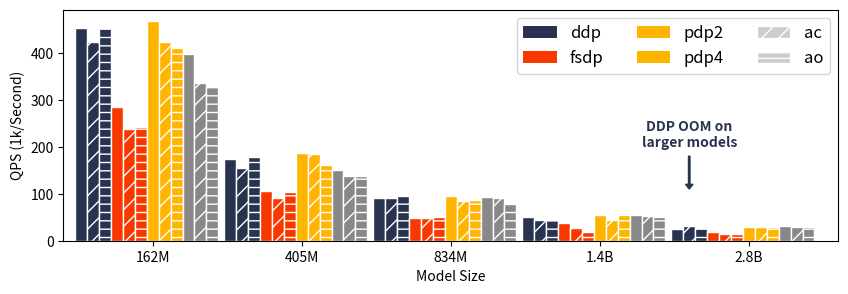

The script that saved this image: (Note: this script raises an exception after producing the figure.)
import matplotlib.pyplot as plt
from matplotlib.patches import Patch
import numpy as np



COLORS = [
  "#283350",
  "#f93800",
  "#ffb500",
  "#888888",
]

HATCHES = [
  "",
  "//",
  "--",
]

FONT = {'fontname':'Times New Roman', 'size':12}
FIG_TYPE = "png"


# world size = 32, per-GPU batch size = 16

ddp = [
  [125,  350,  760,   1300,  2700],  # GPTSmall, Medium, Large, Xl, XXL
  [0.29, 0.75, 1.43,  2.55,  5.13],  # per-iteration delay
  [3625, 8014, 11548, 16748, 29088], # Peak mem
]

ddp_checkpoint = [
  [125,  350,  760,  1300, 2700],
  [0.31, 0.85, 1.43, 2.93, 4.22],
  [2069, 3186, 5660, 9278, 17425],
]

ddp_offload = [
  [125,  350,  760,  1300, 2700],
  [0.29, 0.74, 1.39, 2.97, 4.95],
  [1994, 3047, 5649, 9278, 17427],
]

fsdp = [
  [125,  350,  760,  1300,  2700,  6700],  # GPTSmall, Large, Xl, XXL, XXXL
  [0.46, 1.24, 2.77, 3.55,  7.35,  22.89],
  [3056, 6543, 8423, 11416, 18555, 26230],
]

fsdp_checkpoint = [
  [125,  350,  760,  1300,  2700,  6700,  13000, 39000,  76000,  175000],
  [0.55, 1.45, 2.75, 5.01,  8.66,  25.85, 52.43, 143.14, 319.67, 687.32],
  [1091, 1306, 1575, 1891,  2434,  3678,  6136,  10649,  20770,  16025],
]

fsdp_offload = [
  [125,  350,  760,  1300,  2700,  6700,  13000, 39000,  76000,  175000],
  [0.54, 1.26, 2.62, 7.20,  8.63,  20.79, 60.18, 141.54, 322.60, 674.77],
  [1016, 1104, 1273, 1485,  1763,  2604,  4152,  7692,   15429,  6462],
]

# for pdp (<=6700), it's world size = 16 and batch size = 32
# for pdp (>6700), 2-device pipeline OOM, used 4-device

pdp_ck2 = [  
  [125,  350,  760,  1300,  2700,  6700],
  [0.28, 0.70, 1.38, 2.37,  4.48,  10.46],
  [3675, 6120, 8353, 11590, 19134, 34969],
]

pdp_ck2_checkpoint = [
  [125,  350,  760,  1300, 2700,  6700,  13000],
  [0.31, 0.71, 1.56, 2.92, 4.48,  10.36, 21.18],
  [3095, 3912, 5341, 7240, 11490, 24102, 29887],
]

pdp_ck2_offload = [
  [125,  350,  760,  1300, 2700,  6700,  13000],
  [0.32, 0.81, 1.52, 2.44, 4.47,  11.21, 21.65],
  [3059, 3811, 5191, 7037, 11153, 23565, 29121],
]

pdp_ck4 = [
  [125,  350,  760,  1300, 2700,  6700,  13000],  
  [0.33, 0.87, 1.41, 2.35, 4.19,  11.78, 19.76],
  [2707, 4140, 5959, 8478, 14310, 28416, 38583],
]

pdp_ck4_checkpoint = [
  [125,  350,  760,  1300, 2700,  6700,  13000, 39000], 
  [0.39, 0.95, 1.44, 2.46, 4.40,  10.70, 22.60, 36.98],
  [2257, 3036, 4434, 6304, 10484, 22982, 27474, 35091],
]

pdp_ck4_offload = [
  [125,  350,  760,  1300, 2700,  6700,  13000, 39000], 
  [0.40, 0.95, 1.67, 2.56, 4.65,  12.07, 21.17, 40.94],
  [2236, 2984, 4360, 6202, 10314, 22714, 27049, 34713],
]


width = 0.08
blk_size = 256
show=False
def plot_qps_bar_small():

  def get_qps(ws, bs, delay):
    return ws * bs * blk_size / np.array(delay) / 1000

  def plot_one_bar(ax, qps, index):
    qps = qps[:5]
    x = np.arange(len(qps)) + (index - 6) * width
    ax.bar(x, qps, width, color=COLORS[index//3], hatch=HATCHES[index%3], edgecolor="w")


  fig = plt.figure(figsize=(10, 3))

  ax = plt.gca()

  delays = [
    ddp[1],
    ddp_checkpoint[1],
    ddp_offload[1],
    fsdp[1],
    fsdp_checkpoint[1],
    fsdp_offload[1],
    pdp_ck2[1],
    pdp_ck2_checkpoint[1],
    pdp_ck2_offload[1],
    pdp_ck4[1],
    pdp_ck4_checkpoint[1],
    pdp_ck4_offload[1],
  ]

  for i, delays in enumerate(delays):
    plot_one_bar(ax, get_qps(32, 16, delays), i)

  plt.xlim([-0.6, 4.6])
  #plt.yscale("log")

  handles = [
    Patch(facecolor=COLORS[0], label='ddp'),
    Patch(facecolor=COLORS[1], label='fsdp'),
    Patch(facecolor=COLORS[2], label='pdp2'),
    Patch(facecolor=COLORS[2], label='pdp4'),
    Patch(facecolor='#cccccc', edgecolor='w', hatch="//", label='ac'),
    Patch(facecolor='#cccccc', edgecolor='w', hatch="---", label='ao'),
  ]

  plt.legend(
    handles=handles,
    labels=[
      "ddp",
      "fsdp",
      "pdp2",
      "pdp4",
      "ac",
      "ao",
    ],
    loc="upper right",
    #fancybox=True,
    ncol=3,
    prop={'size': 12},
  )

  plt.xlabel(f"Model Size")
  plt.ylabel(f"QPS (1k/Second)")

  ax.set_xticks(np.array(range(5)))
  ax.set_xticklabels(['162M','405M','834M','1.4B', '2.8B'])

  x = 4 - 0.4
  plt.text(x, 200, f'DDP OOM on\nlarger models', ha='center', color=COLORS[0], weight="bold")
  plt.arrow(x, 180, 0, -60, color=COLORS[0], width=0.01, head_length=10, head_width=0.05)

  if show:
    plt.show()
  else:
    plt.savefig(f'image/model_size_qps_small.{FIG_TYPE}', bbox_inches='tight')


def plot_mem_bar_small():

  def gb(mem):
    return np.array(mem) / 1000

  def plot_one_bar(ax, mems, index):
    mems = mems[:5]
    x = np.arange(len(mems)) + (index - 6) * width
    ax.bar(x, mems, width, color=COLORS[index//3], hatch=HATCHES[index%3], edgecolor="w")


  fig = plt.figure(figsize=(10, 3))

  ax = plt.gca()

  mems = [
    ddp[2],
    ddp_checkpoint[2],
    ddp_offload[2],
    fsdp[2],
    fsdp_checkpoint[2],
    fsdp_offload[2],
    pdp_ck2[2],
    pdp_ck2_checkpoint[2],
    pdp_ck2_offload[2],
    pdp_ck4[2],
    pdp_ck4_checkpoint[2],
    pdp_ck4_offload[2],
  ]

  for i, mems in enumerate(mems):
    plot_one_bar(ax, gb(mems), i)

  plt.xlim([-0.6, 4.6])
  #plt.yscale("log")

  handles = [
    Patch(facecolor=COLORS[0], label='ddp'),
    Patch(facecolor=COLORS[1], label='fsdp'),
    Patch(facecolor=COLORS[2], label='pdp2'),
    Patch(facecolor=COLORS[2], label='pdp4'),
    Patch(facecolor='#cccccc', edgecolor='w', hatch="//", label='ck'),
    Patch(facecolor='#cccccc', edgecolor='w', hatch="---", label='ao'),
  ]

  plt.legend(
    handles=handles,
    labels=[
      "ddp",
      "fsdp",
      "pdp2",
      "pdp4",
      "ac",
      "ao",
    ],
    loc="upper left",
    #fancybox=True,
    ncol=3,
    prop={'size': 12},
  )

  plt.xlabel(f"Model Size")
  plt.ylabel(f"Peak GPU Memory (GB)")

  ax.set_xticks(np.array(range(5)))
  ax.set_xticklabels(['162M','405M','834M','1.4B', '2.8B'])


  if show:
    plt.show()
  else:
    plt.savefig(f'image/model_size_mem_small.{FIG_TYPE}', bbox_inches='tight')



plot_qps_bar_small()
plot_mem_bar_small()



def plot_qps_bar_Large():

  def get_qps(ws, bs, delay):
    return ws * bs * blk_size / np.array(delay) / 1000

  def plot_one_bar(ax, qps, index):
    qps = qps[5:]
    x = np.arange(len(qps)) + (index - 4.5) * width
    ax.bar(x, qps, width, color=COLORS[1 + index//3], hatch=HATCHES[index%3], edgecolor="w")


  fig = plt.figure(figsize=(10, 3))

  ax = plt.gca()

  delays = [
    fsdp[1],
    fsdp_checkpoint[1],
    fsdp_offload[1],
    pdp_ck2[1],
    pdp_ck2_checkpoint[1],
    pdp_ck2_offload[1],
    pdp_ck4[1],
    pdp_ck4_checkpoint[1],
    pdp_ck4_offload[1],
  ]

  for i, delays in enumerate(delays):
    plot_one_bar(ax, get_qps(32, 16, delays), i)

  plt.xlim([-0.6, 4.6])
  #plt.yscale("log")

  handles = [
    Patch(facecolor=COLORS[1], label='fsdp'),
    Patch(facecolor=COLORS[2], label='pdp2'),
    Patch(facecolor=COLORS[2], label='pdp4'),
    Patch(facecolor='#cccccc', edgecolor='w', hatch="//", label='ck'),
    Patch(facecolor='#cccccc', edgecolor='w', hatch="---", label='ao'),
  ]

  plt.legend(
    handles=handles,
    labels=[
      "fsdp",
      "pdp2",
      "pdp4",
      "ac",
      "ao",
    ],
    loc="upper right",
    #fancybox=True,
    ncol=2,
    prop={'size': 12},
  )

  plt.xlabel(f"Model Size")
  plt.ylabel(f"QPS (1k/Second)")

  ax.set_xticks(np.array(range(5)))
  ax.set_xticklabels(['6.8B','16B','34B','81B', '175B'])


  plt.text(1, 10, f'2-device PDP OOM\nUse 4-device PDP', ha='center', color=COLORS[2], weight='bold')
  plt.arrow(1, 9.5, 0, -2, color=COLORS[2], width=0.01, head_length=0.3, head_width=0.05)

  plt.text(2.3, 7, f'4-device PDP OOM\nUse 8-device PDP', ha='center', color=COLORS[3], weight='bold')
  plt.arrow(2.3, 6.5, 0, -2, color=COLORS[3], width=0.01, head_length=0.3, head_width=0.05)

  if show:
    plt.show()
  else:
    plt.savefig(f'image/model_size_qps_large.{FIG_TYPE}', bbox_inches='tight')



def plot_mem_bar_large():

  def gb(mem):
    return np.array(mem) / 1000

  def plot_one_bar(ax, mems, index):
    mems = mems[5:]
    x = np.arange(len(mems)) + (index - 4.5) * width
    ax.bar(x, mems, width, color=COLORS[1 + index//3], hatch=HATCHES[index%3], edgecolor="w")


  fig = plt.figure(figsize=(10, 3))

  ax = plt.gca()

  mems = [
    fsdp[2],
    fsdp_checkpoint[2],
    fsdp_offload[2],
    pdp_ck2[2],
    pdp_ck2_checkpoint[2],
    pdp_ck2_offload[2],
    pdp_ck4[2],
    pdp_ck4_checkpoint[2],
    pdp_ck4_offload[2],
  ]

  for i, mems in enumerate(mems):
    plot_one_bar(ax, gb(mems), i)

  plt.xlim([-0.6, 4.6])
  #plt.yscale("log")

  handles = [
    Patch(facecolor=COLORS[1], label='fsdp'),
    Patch(facecolor=COLORS[2], label='pdp2'),
    Patch(facecolor=COLORS[2], label='pdp4'),
    Patch(facecolor='#cccccc', edgecolor='w', hatch="//", label='ck'),
    Patch(facecolor='#cccccc', edgecolor='w', hatch="---", label='ao'),
  ]

  plt.legend(
    handles=handles,
    labels=[
      "fsdp",
      "pdp2",
      "pdp4",
      "ac",
      "ao",
    ],
    loc="upper right",
    #fancybox=True,
    ncol=2,
    prop={'size': 12},
  )

  plt.xlabel(f"Model Size")
  plt.ylabel(f"Peak GPU Memory (GB)")

  ax.set_xticks(np.array(range(5)))
  ax.set_xticklabels(['6.8B','16B','34B','81B', '175B'])

  plt.text(3.8, 18, f'Enabled Parameter\nOffloading on 175B Model', ha='center', color=COLORS[1], weight='bold')
  #plt.arrow(3.8, 15, 0, -5, color=COLORS[1], width=0.01, head_length=1.5, head_width=0.05)

  if show:
    plt.show()
  else:
    plt.savefig(f'image/model_size_mem_large.{FIG_TYPE}', bbox_inches='tight')



plot_qps_bar_Large()
plot_mem_bar_large()


def plot_qps(ws, bs, blk_size=256, show=True):

  def qps(ws, bs, delay):
    return ws * bs * blk_size / np.array(delay) / 1000

  plt.figure(figsize=(8, 4))
  handles = []
  handles.extend([
    # ddp
    plt.plot(ddp[0], qps(ws, bs, ddp[1]), '.-', color=COLORS[0])[0],
    plt.plot(
        ddp_checkpoint[0], 
        qps(ws, bs, ddp_checkpoint[1]), 
        '^--', 
        color=COLORS[0]
    )[0],
    plt.plot(
        ddp_offload[0], 
        qps(ws, bs, ddp_offload[1]), 
        's:', 
        color=COLORS[0]
    )[0],
    # fsdp
    plt.plot(fsdp[0], qps(ws, bs, fsdp[1]), '.-', color=COLORS[1])[0],
    plt.plot(
        fsdp_checkpoint[0], 
        qps(ws, bs, fsdp_checkpoint[1]), 
        '^--', 
        color=COLORS[1]
    )[0],
    plt.plot(
        fsdp_offload[0], 
        qps(ws, bs, fsdp_offload[1]), 
        's:', 
        color=COLORS[1]
    )[0],
    # pdp ck=2
    plt.plot(pdp_ck2[0], qps(ws, bs, pdp_ck2[1]), '.-', color=COLORS[2])[0],
    plt.plot(
        pdp_ck2_checkpoint[0], 
        qps(ws, bs, pdp_ck2_checkpoint[1]), 
        '^--', 
        color=COLORS[2]
    )[0],
    plt.plot(   
        pdp_ck2_offload[0], 
        qps(ws, bs, pdp_ck2_offload[1]), 
        's:', 
        color=COLORS[2]
    )[0],
    # pdp ck=4
    plt.plot(pdp_ck4[0], qps(ws, bs, pdp_ck4[1]), '.-', color=COLORS[2])[0],
    plt.plot(
        pdp_ck4_checkpoint[0], 
        qps(ws, bs, pdp_ck4_checkpoint[1]), 
        '^--', 
        color=COLORS[2]
    )[0],
    plt.plot(   
        pdp_ck4_offload[0], 
        qps(ws, bs, pdp_ck4_offload[1]), 
        's:', 
        color=COLORS[2]
    )[0],
  ])

  plt.legend(
      handles=handles,
      loc="upper right",
      labels=[
        "ddp", 
        "ddp ck",
        "ddp ol", 
        "fsdp", 
        "fsdp ck",
        "fsdp ol", 
        "pdp2", 
        "pdp2 ck",
        "pdp2 ol", 
        "pdp4", 
        "pdp4 ck",
        "pdp4 ol", 
      ],
      prop={'family':FONT['fontname'], 'size':FONT['size']},
      ncol=2,
      #bbox_to_anchor=(-0.015, 0.3, 0.5, 0.5)
  )


  plt.xlabel(f"Model Size (Million Parameters)")
  plt.ylabel(f"QPS (1k / Second)")
  plt.xscale('log')
  plt.grid(True, which="both")

  if show:
    plt.show()
  else:
    plt.savefig(f'image/model_qps_bs{bs}.{FIG_TYPE}', bbox_inches='tight')


def plot_mem(bs, blk_size=256, show=True):

  def gb(mem):
    return np.array(mem) / 1000

  plt.figure(figsize=(8, 4))
  handles = []
  handles.extend([
    # ddp
    plt.plot(ddp[0], gb(ddp[2]), '.-', color=COLORS[0])[0],
    plt.plot(ddp_checkpoint[0], gb(ddp_checkpoint[2]), '^--', color=COLORS[0])[0],
    plt.plot(ddp_offload[0], gb(ddp_offload[2]), 's:', color=COLORS[0])[0],
    # fsdp
    plt.plot(fsdp[0], gb(fsdp[2]), '.-', color=COLORS[1])[0],
    plt.plot(fsdp_checkpoint[0], gb(fsdp_checkpoint[2]), '^--', color=COLORS[1])[0],
    plt.plot(fsdp_offload[0], gb(fsdp_offload[2]), 's:', color=COLORS[1])[0],
    # pdp ck=2
    plt.plot(pdp_ck2[0], gb(pdp_ck2[2]), '.-', color=COLORS[2])[0],
    plt.plot(pdp_ck2_checkpoint[0], gb(pdp_ck2_checkpoint[2]), '^--', color=COLORS[2])[0],
    plt.plot(pdp_ck2_offload[0], gb(pdp_ck2_offload[2]), 's:', color=COLORS[2])[0],
    # pdp ck=4
    plt.plot(pdp_ck4[0], gb(pdp_ck4[2]), '.-', color=COLORS[3])[0],
    plt.plot(pdp_ck4_checkpoint[0], gb(pdp_ck4_checkpoint[2]), '^--', color=COLORS[3])[0],
    plt.plot(pdp_ck4_offload[0], gb(pdp_ck4_offload[2]), 's:', color=COLORS[3])[0],
  ])

  plt.legend(
      handles=handles,
      loc="upper left",
      labels=[
        "ddp", 
        "ddp ck",
        "ddp ol", 
        "fsdp", 
        "fsdp ck",
        "fsdp ol", 
        "pdp2", 
        "pdp2 ck",
        "pdp2 ol", 
        "pdp4", 
        "pdp4 ck",
        "pdp4 ol", 
      ],
      prop={'family':FONT['fontname'], 'size':FONT['size']},
      ncol=2,
      #bbox_to_anchor=(-0.015, 0.3, 0.5, 0.5)
  )


  plt.xlabel(f"Model Size (Million Parameters)")
  plt.ylabel(f"Peak GPU Memory (GB)")
  plt.ylim([0, 40])
  plt.xscale('log')
  plt.grid(True, which="both")

  if show:
    plt.show()
  else:
    plt.savefig(f'image/model_memory_bs{bs}.{FIG_TYPE}', bbox_inches='tight')


#plot_qps(32, 16, show=False)
#plot_mem(16, show=False)
